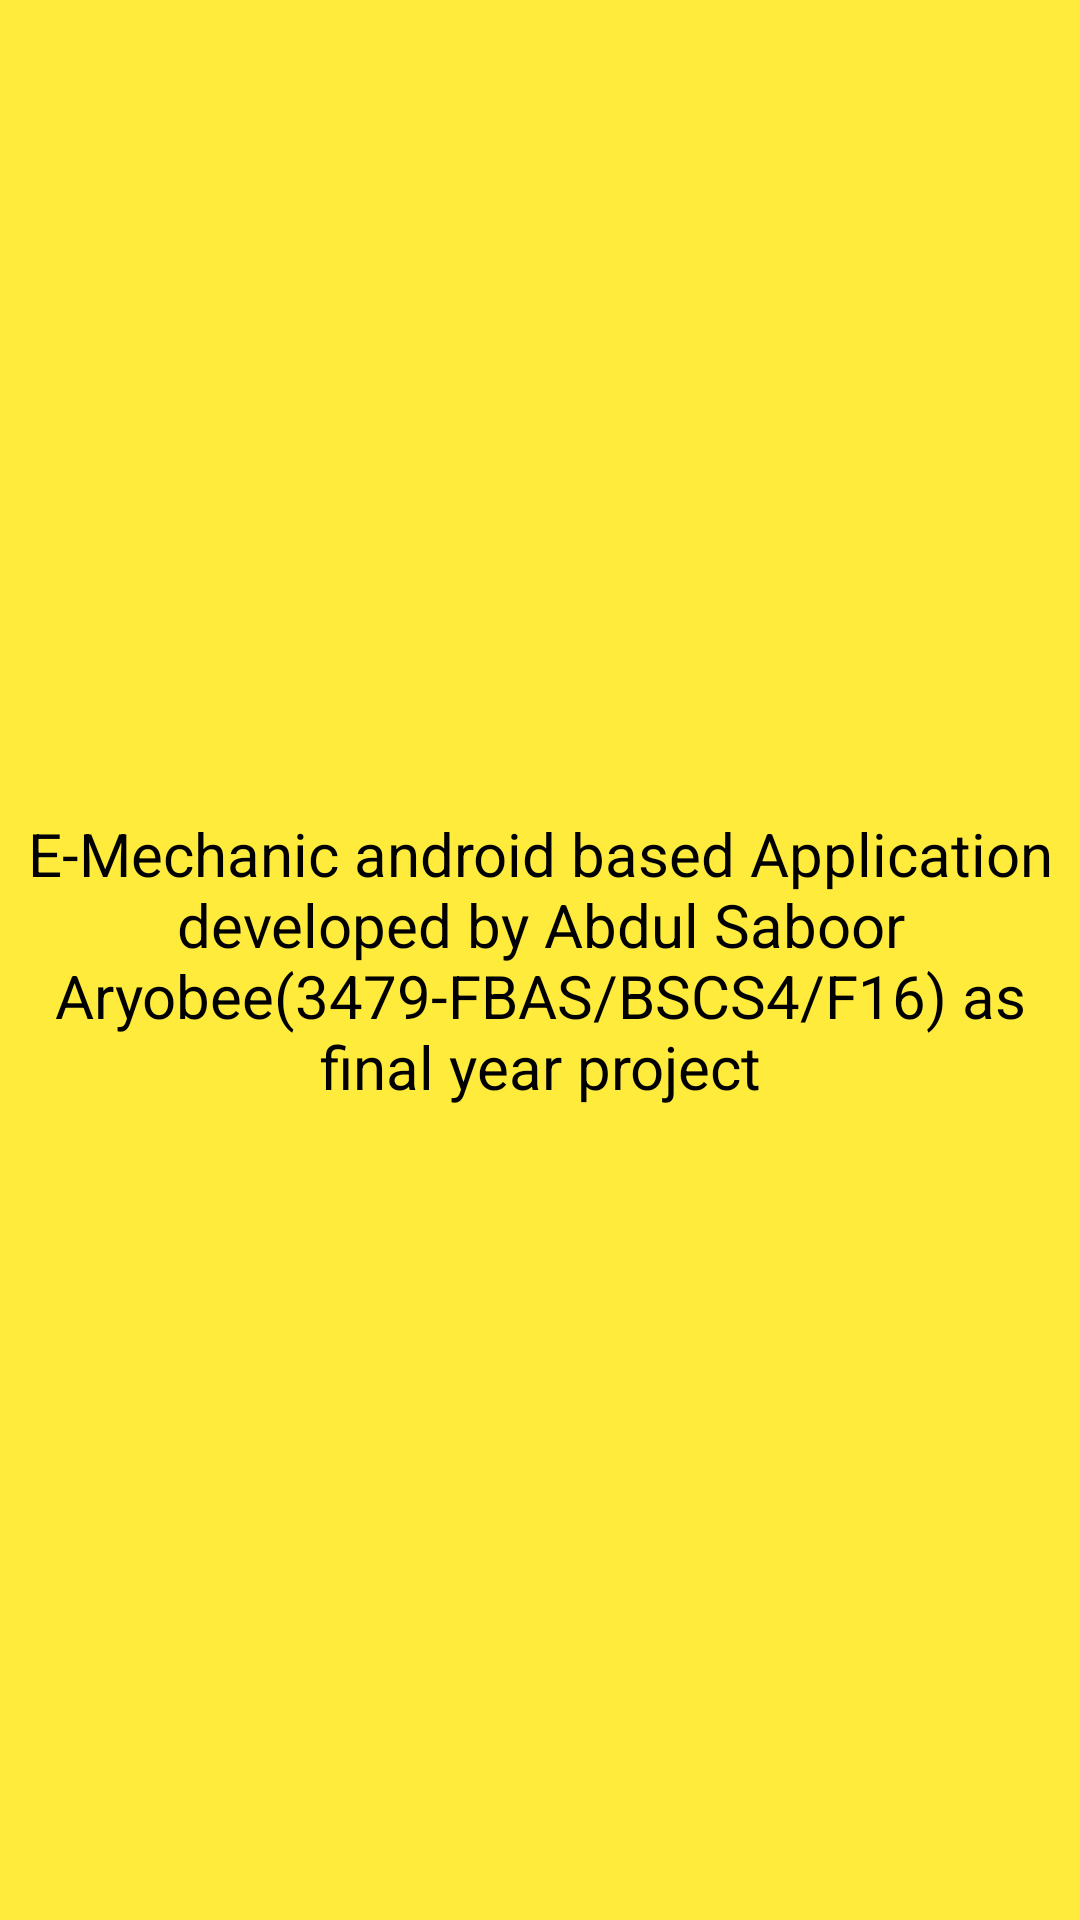

Reconstruct the res/layout file that produces this screen, plus the resources it refers to.
<!-- AndroidManifest.xml: application theme Theme.EMechanic -->
<!-- res/layout/activity_about.xml -->
<?xml version="1.0" encoding="utf-8"?>
<androidx.constraintlayout.widget.ConstraintLayout
    xmlns:android="http://schemas.android.com/apk/res/android"
    xmlns:app="http://schemas.android.com/apk/res-auto"
    xmlns:tools="http://schemas.android.com/tools"
    android:layout_width="match_parent"
    android:layout_height="match_parent"
    android:background="@color/background"
    tools:context=".About.About">


    <TextView
        android:layout_width="wrap_content"
        android:layout_height="wrap_content"
        android:gravity="center_horizontal"
        android:text="@string/about_msg"
        android:textAlignment="center"
        android:textColor="@color/black"
        android:textSize="20sp"
        app:layout_constraintBottom_toBottomOf="parent"
        app:layout_constraintEnd_toEndOf="parent"
        app:layout_constraintStart_toStartOf="parent"
        app:layout_constraintTop_toTopOf="parent" />

</androidx.constraintlayout.widget.ConstraintLayout>
<!-- resources referenced by this layout -->
<resources>
  <color name="background">#FFEB3B</color>
  <color name="black">#FF000000</color>
  <string name="about_msg">E-Mechanic android based Application developed by
          Abdul Saboor Aryobee(3479-FBAS/BSCS4/F16) as final year project </string>
  <style name="Theme.EMechanic" parent="Theme.AppCompat.NoActionBar">
          
          <item name="colorPrimary">@color/purple_500</item>
          <item name="colorPrimaryVariant">@color/purple_700</item>
          <item name="colorOnPrimary">@color/white</item>
          
          <item name="colorSecondary">@color/teal_200</item>
          <item name="colorSecondaryVariant">@color/teal_700</item>
          <item name="colorOnSecondary">@color/black</item>
          
          <item name="android:statusBarColor" tools:targetApi="l">?attr/colorPrimaryVariant</item>
          
      </style>
  <color name="purple_500">#FF6200EE</color>
  <color name="purple_700">#FF3700B3</color>
  <color name="white">#FFFFFFFF</color>
  <color name="teal_200">#FF03DAC5</color>
  <color name="teal_700">#FF018786</color>
</resources>
